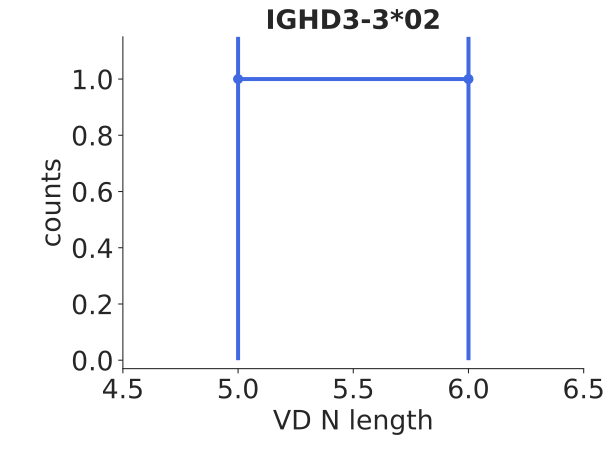

Data behind this chart, as committed beside it:
bin_low_edge, contents, binlabel, error
3.5, 0.0, , 0.0
4.5, 1.0, , 1.0
5.5, 1.0, , 1.0
6.5, 0.0, , 0.0
